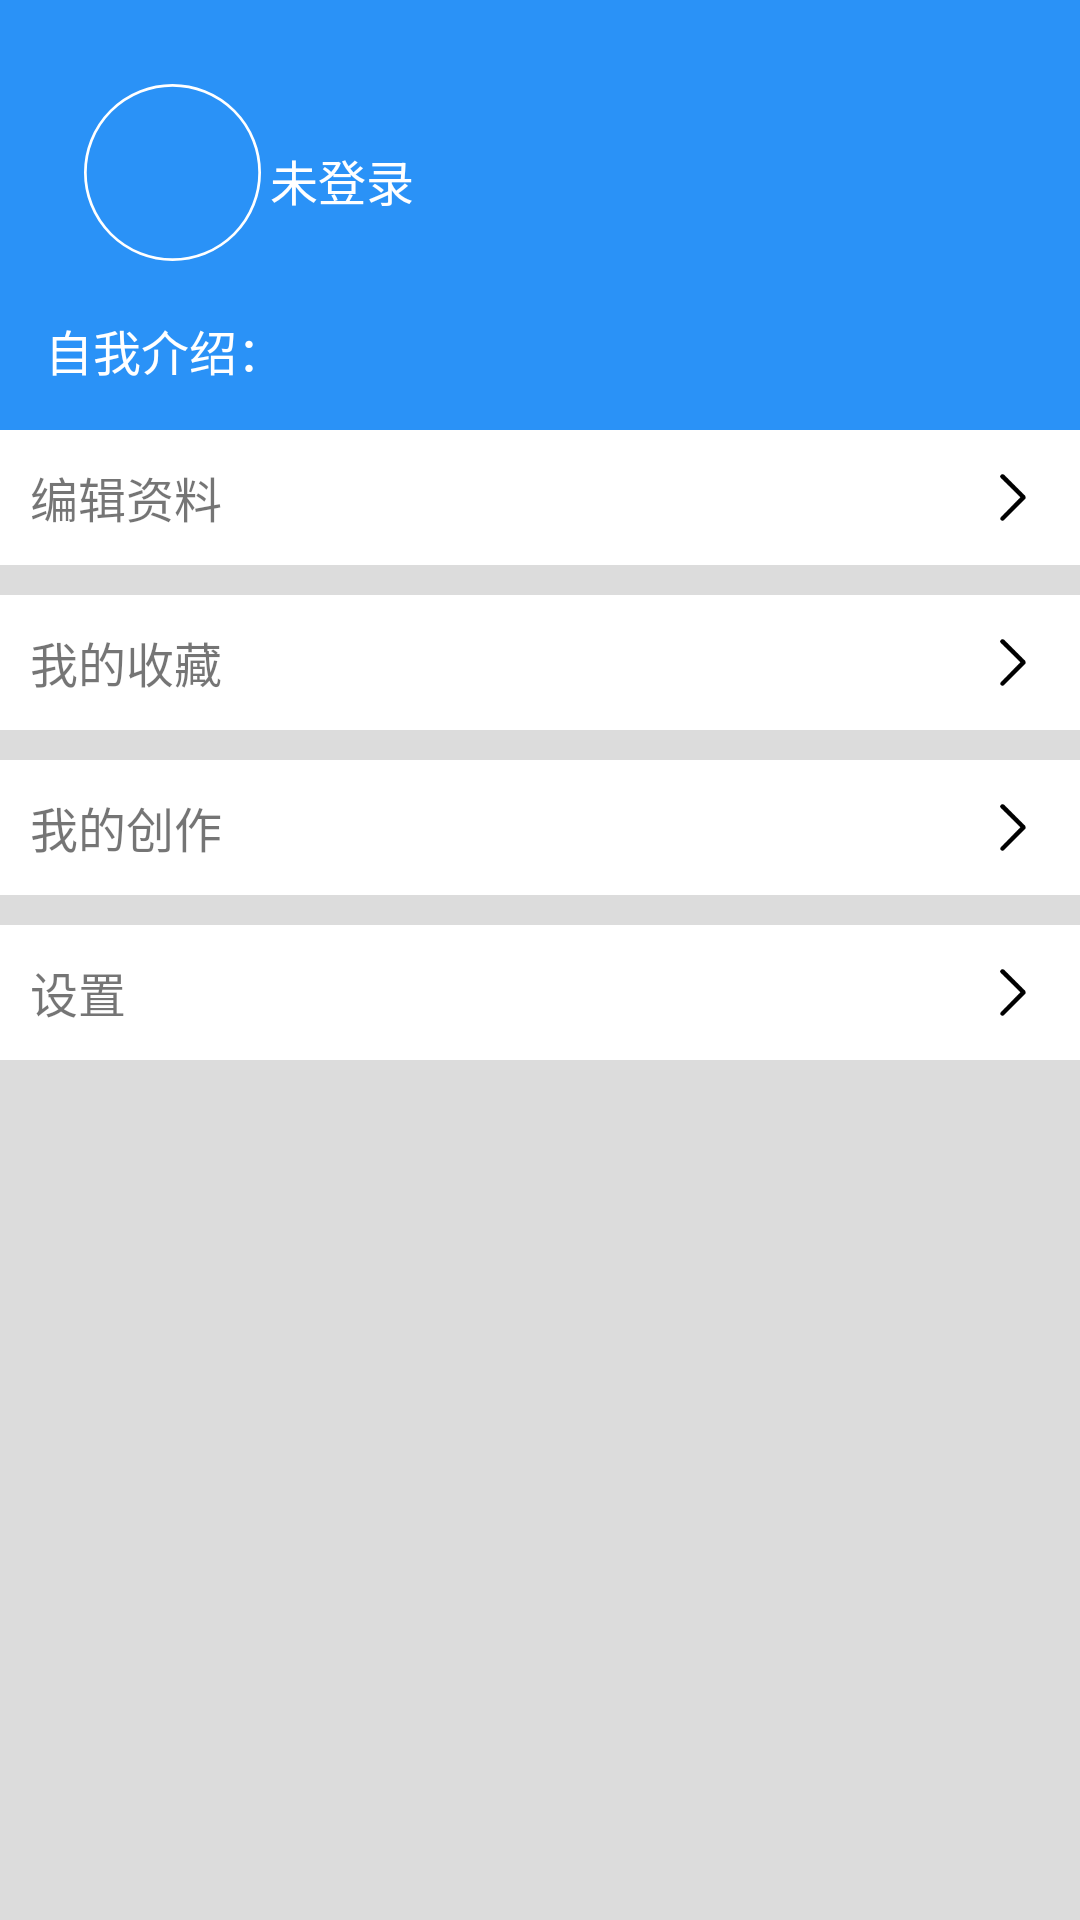

Here is an Android app screen rendered from its layout file. Give the layout XML and the strings, colors and styles it references.
<!-- AndroidManifest.xml: application theme Theme.Novel -->
<!-- res/layout/fragment_me.xml -->
<?xml version="1.0" encoding="utf-8"?>
<RelativeLayout xmlns:android="http://schemas.android.com/apk/res/android"
    xmlns:app="http://schemas.android.com/apk/res-auto"
    xmlns:tools="http://schemas.android.com/tools"
    android:background="@color/gray5"
    android:layout_width="match_parent"
    android:layout_height="match_parent">
<LinearLayout
    android:id="@+id/personal_bg"
    android:layout_width="match_parent"
    android:layout_height="wrap_content"
    android:background="@color/pk_blue"
    android:orientation="vertical">
    <LinearLayout
        android:layout_width="match_parent"
       android:layout_height="wrap_content"
        android:orientation="horizontal"
     >

    <androidx.appcompat.widget.AppCompatImageView
        android:padding="3dp"
        android:scaleType="centerCrop"
        android:src="@drawable/shape_white_circle"
        android:id="@+id/personal_avatar"
        android:layout_width="65dp"
        android:layout_height="65dp"
        android:layout_marginStart="25dp"
        android:layout_marginTop="25dp"
         />
    <TextView
        android:id="@+id/personal_name"
        android:layout_width="wrap_content"
        android:layout_height="wrap_content"
        android:text="未登录"
        android:layout_gravity="center"
        android:textColor="@color/white"
        android:layout_marginTop="15dp"
        android:textSize="16sp"/>

    </LinearLayout>
    <TextView
        android:id="@+id/personal_number"
        android:layout_width="wrap_content"
        android:layout_height="wrap_content"
        android:text="自我介绍："
        android:layout_margin="15dp"
        android:textColor="@color/white"
        android:textSize="16sp"
        />


</LinearLayout>







        <LinearLayout
            android:id="@+id/ll"
            android:layout_width="match_parent"
            android:layout_height="wrap_content"
            android:layout_below="@+id/personal_bg"
            app:layout_constraintBottom_toBottomOf="parent"
            app:layout_constraintTop_toBottomOf="@id/personal_bg"
            android:orientation="vertical">



        </LinearLayout>

    <RelativeLayout
        android:id="@+id/item1"
        android:layout_below="@+id/personal_bg"
        android:layout_width="match_parent"
        android:background="@color/white"
        android:padding="10dp"
        android:layout_height="wrap_content">

        <LinearLayout
            android:layout_width="wrap_content"
            android:layout_height="wrap_content"
            android:layout_centerVertical="true"
            android:orientation="horizontal">

            <TextView
                android:textSize="16sp"
                android:layout_width="wrap_content"
                android:layout_height="wrap_content"
                android:text="编辑资料"/>


        </LinearLayout>
        <ImageView
            android:layout_width="25dp"
            android:layout_height="25dp"
            android:layout_alignParentRight="true"
            android:background="@mipmap/jtt"/>
    </RelativeLayout>
    <RelativeLayout
        android:id="@+id/item2"
        android:layout_below="@+id/item1"
        android:layout_width="match_parent"
        android:layout_marginTop="10dp"
        android:background="@color/white"
        android:padding="10dp"
        android:layout_height="wrap_content">

        <LinearLayout
            android:layout_width="wrap_content"
            android:layout_height="wrap_content"
            android:layout_centerVertical="true"
            android:orientation="horizontal">

            <TextView
                android:textSize="16sp"
                android:layout_width="wrap_content"
                android:layout_height="wrap_content"
                android:text="我的收藏"/>


        </LinearLayout>
        <ImageView
            android:layout_width="25dp"
            android:layout_height="25dp"
            android:layout_alignParentRight="true"
            android:background="@mipmap/jtt"/>
    </RelativeLayout>
    <RelativeLayout
        android:id="@+id/item3"
        android:layout_below="@+id/item2"
        android:layout_width="match_parent"
        android:layout_marginTop="10dp"
        android:background="@color/white"
        android:padding="10dp"
        android:layout_height="wrap_content">

        <LinearLayout
            android:layout_width="wrap_content"
            android:layout_height="wrap_content"
            android:layout_centerVertical="true"
            android:orientation="horizontal">

            <TextView
                android:textSize="16sp"
                android:layout_width="wrap_content"
                android:layout_height="wrap_content"
                android:text="我的创作"/>


        </LinearLayout>
        <ImageView
            android:layout_width="25dp"
            android:layout_height="25dp"
            android:layout_alignParentRight="true"
            android:background="@mipmap/jtt"/>
    </RelativeLayout>
    <RelativeLayout
        android:id="@+id/item4"
        android:layout_below="@+id/item3"
        android:layout_width="match_parent"
        android:layout_marginTop="10dp"
        android:background="@color/white"
        android:padding="10dp"
        android:layout_height="wrap_content">

        <LinearLayout
            android:layout_width="wrap_content"
            android:layout_height="wrap_content"
            android:layout_centerVertical="true"
            android:orientation="horizontal">

            <TextView
                android:textSize="16sp"
                android:layout_width="wrap_content"
                android:layout_height="wrap_content"
                android:text="设置"/>


        </LinearLayout>
        <ImageView
            android:layout_width="25dp"
            android:layout_height="25dp"
            android:layout_alignParentRight="true"
            android:background="@mipmap/jtt"/>
    </RelativeLayout>
</RelativeLayout>
<!-- resources referenced by this layout -->
<resources>
  <color name="gray5">#dcdcdc</color>
  <color name="pk_blue">#2a92f7</color>
  <color name="white">#FFFFFFFF</color>
  <!-- drawable shape_white_circle (drawable) -->
  <?xml version="1.0" encoding="utf-8"?>
  <shape xmlns:android="http://schemas.android.com/apk/res/android"
      android:shape="oval"
      android:useLevel="false">
  
      <stroke android:color="@color/white" android:width="1dp"/>
      <size android:width="65dp" android:height="65dp"/>
  </shape>
  <!-- mipmap jtt: png bitmap (mipmap-xxhdpi, 1351 bytes) -->
  <style name="Theme.Novel" parent="Theme.MaterialComponents.DayNight.DarkActionBar">
          
          <item name="colorPrimary">@color/purple_500</item>
          <item name="colorPrimaryVariant">@color/purple_700</item>
          <item name="colorOnPrimary">@color/white</item>
          
          <item name="colorSecondary">@color/teal_200</item>
          <item name="colorSecondaryVariant">@color/teal_700</item>
          <item name="colorOnSecondary">@color/black</item>
          
          <item name="android:statusBarColor">?attr/colorPrimaryVariant</item>
          
      </style>
  <color name="purple_500">#FF6200EE</color>
  <color name="purple_700">#FF3700B3</color>
  <color name="teal_200">#FF03DAC5</color>
  <color name="teal_700">#FF018786</color>
  <color name="black">#FF000000</color>
</resources>
